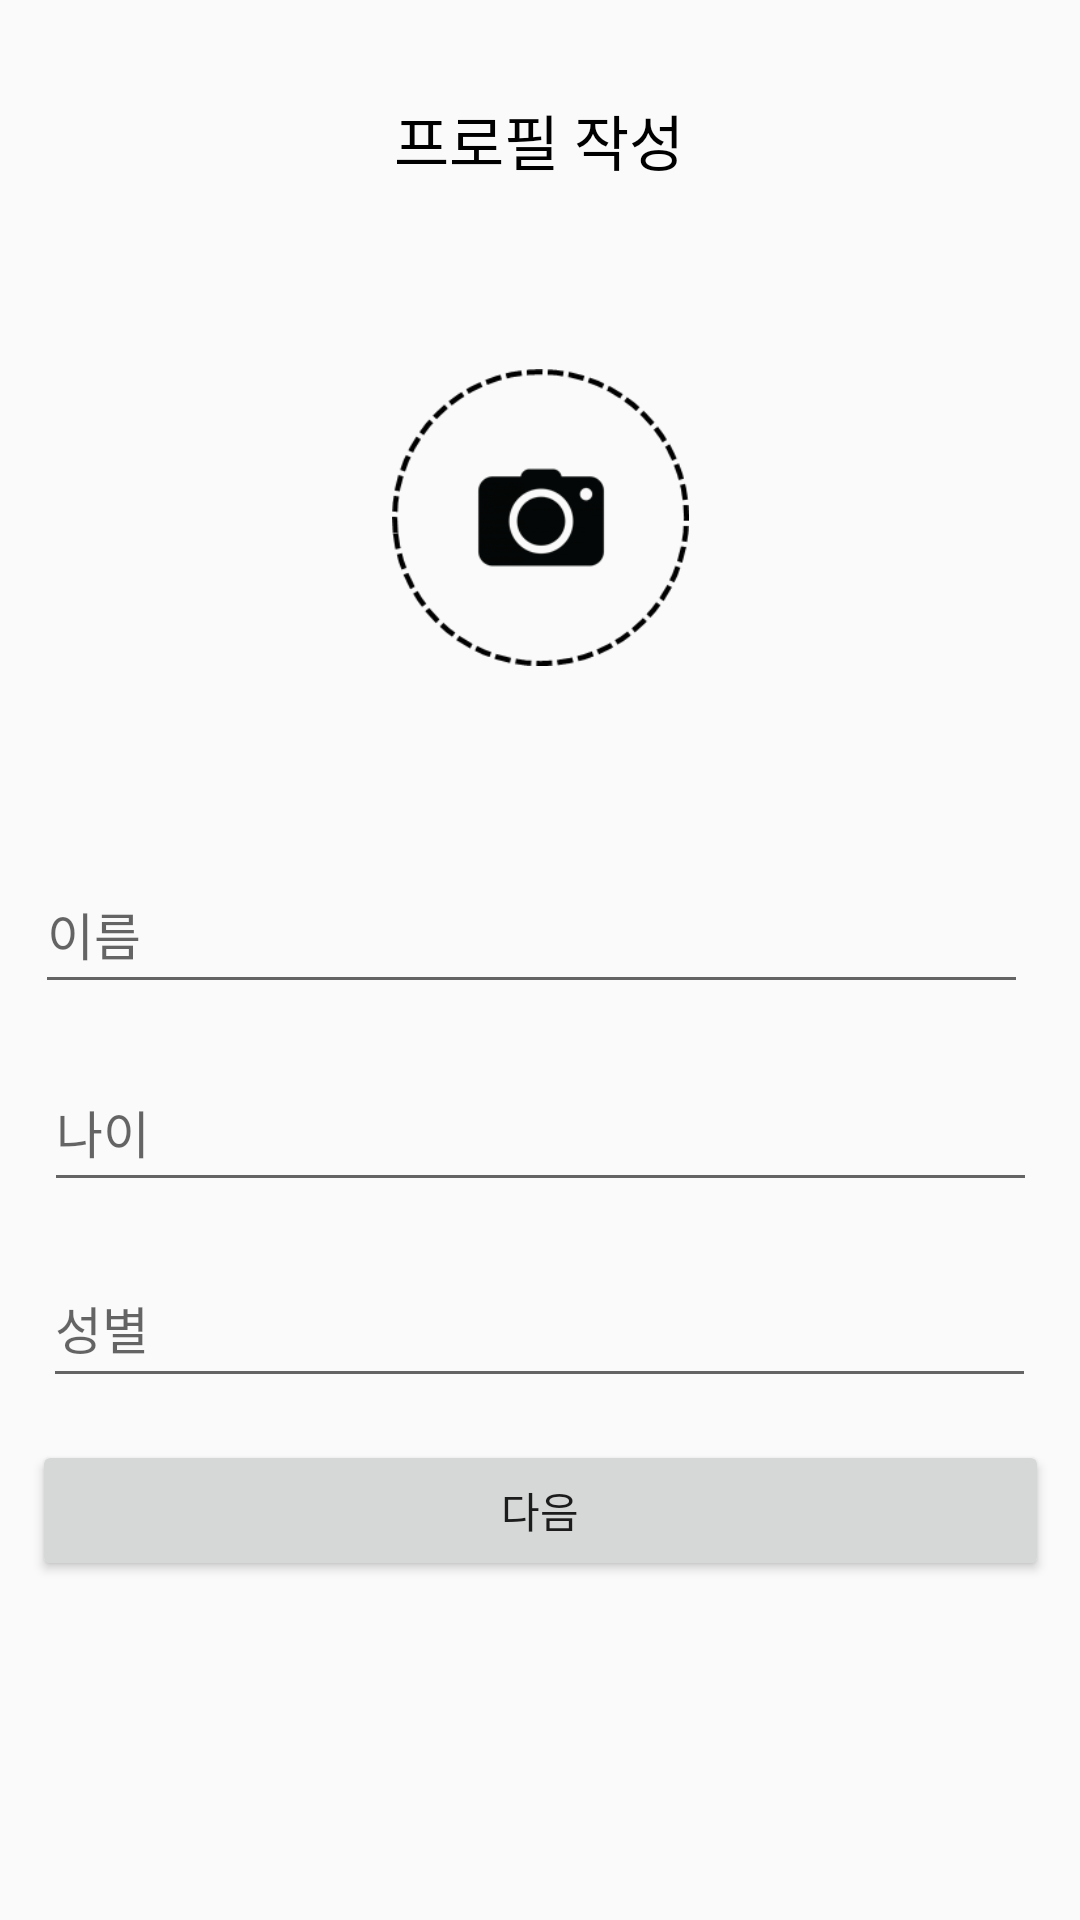

Android layout source for this screen:
<!-- AndroidManifest.xml: application theme AppTheme -->
<!-- res/layout/activity_profile.xml -->
<?xml version="1.0" encoding="utf-8"?>
<android.support.constraint.ConstraintLayout xmlns:android="http://schemas.android.com/apk/res/android"
    xmlns:app="http://schemas.android.com/apk/res-auto"
    xmlns:tools="http://schemas.android.com/tools"
    android:layout_width="match_parent"
    android:layout_height="match_parent"
    tools:context=".ProfileActivity">


    <android.support.constraint.Guideline
        android:id="@+id/guideline16"
        android:layout_width="wrap_content"
        android:layout_height="wrap_content"
        android:orientation="vertical"
        app:layout_constraintEnd_toEndOf="parent"
        app:layout_constraintGuide_begin="371dp"
        app:layout_constraintHorizontal_bias="0.5"
        app:layout_constraintStart_toStartOf="parent" />

    <Button
        android:id="@+id/nextbutton"
        android:layout_width="339dp"
        android:layout_height="47dp"
        android:layout_marginStart="8dp"
        android:layout_marginLeft="8dp"
        android:layout_marginTop="8dp"
        android:layout_marginEnd="8dp"
        android:layout_marginRight="8dp"
        android:layout_marginBottom="8dp"
        android:text="다음"
        app:layout_constraintBottom_toBottomOf="parent"
        app:layout_constraintEnd_toEndOf="parent"
        app:layout_constraintStart_toStartOf="parent"
        app:layout_constraintTop_toTopOf="parent"
        app:layout_constraintVertical_bias="0.818"
        tools:ignore="MissingConstraints" />

    <EditText
        android:id="@+id/nameText"
        android:layout_width="331dp"
        android:layout_height="50dp"
        android:layout_marginTop="8dp"
        android:layout_marginEnd="8dp"
        android:layout_marginRight="8dp"
        android:layout_marginBottom="8dp"
        android:ems="10"
        android:hint="이름"
        android:inputType="textPersonName"
        android:textSize="17dp"
        app:layout_constraintBottom_toBottomOf="parent"
        app:layout_constraintEnd_toEndOf="parent"
        app:layout_constraintHorizontal_bias="0.555"
        app:layout_constraintStart_toStartOf="parent"
        app:layout_constraintTop_toTopOf="parent"
        app:layout_constraintVertical_bias="0.482"
        tools:ignore="MissingConstraints" />

    <EditText
        android:id="@+id/ageText"
        android:layout_width="331dp"
        android:layout_height="50dp"
        android:layout_marginStart="8dp"
        android:layout_marginLeft="8dp"
        android:layout_marginTop="8dp"
        android:layout_marginEnd="8dp"
        android:layout_marginRight="8dp"
        android:layout_marginBottom="8dp"
        android:ems="10"
        android:hint="나이"
        android:inputType="date"
        android:textSize="17dp"
        app:layout_constraintBottom_toBottomOf="parent"
        app:layout_constraintEnd_toEndOf="parent"
        app:layout_constraintStart_toStartOf="parent"
        app:layout_constraintTop_toTopOf="parent"
        app:layout_constraintVertical_bias="0.597"
        tools:ignore="MissingConstraints" />

    <EditText
        android:id="@+id/genderText"
        android:layout_width="331dp"
        android:layout_height="50dp"
        android:layout_marginStart="8dp"
        android:layout_marginLeft="8dp"
        android:layout_marginTop="8dp"
        android:layout_marginEnd="8dp"
        android:layout_marginRight="8dp"
        android:layout_marginBottom="8dp"
        android:ems="10"
        android:hint="성별"
        android:inputType="textPersonName"
        android:textSize="17dp"
        app:layout_constraintBottom_toBottomOf="parent"
        app:layout_constraintEnd_toEndOf="parent"
        app:layout_constraintHorizontal_bias="0.492"
        app:layout_constraintStart_toStartOf="parent"
        app:layout_constraintTop_toTopOf="parent"
        app:layout_constraintVertical_bias="0.711"
        tools:ignore="MissingConstraints" />

    <ImageView
        android:id="@+id/ivUser"
        android:layout_width="99dp"
        android:layout_height="99dp"
        android:layout_marginStart="8dp"
        android:layout_marginLeft="8dp"
        android:layout_marginTop="8dp"
        android:layout_marginEnd="8dp"
        android:layout_marginRight="8dp"
        android:layout_marginBottom="8dp"
        android:adjustViewBounds="true"
        android:background="#00ffffff"
        android:scaleType="fitCenter"
        app:layout_constraintBottom_toBottomOf="parent"
        app:layout_constraintEnd_toEndOf="parent"
        app:layout_constraintStart_toStartOf="parent"
        app:layout_constraintTop_toTopOf="parent"
        app:layout_constraintVertical_bias="0.219"
        app:srcCompat="@drawable/ficture"
        tools:ignore="MissingConstraints" />

    <TextView
        android:id="@+id/profiletext1"
        android:layout_width="wrap_content"
        android:layout_height="wrap_content"
        android:layout_marginStart="8dp"
        android:layout_marginLeft="8dp"
        android:layout_marginTop="32dp"
        android:layout_marginEnd="8dp"
        android:layout_marginRight="8dp"
        android:layout_marginBottom="8dp"
        android:text="프로필 작성"
        android:textColor="#000000"
        android:textSize="20dp"
        app:layout_constraintBottom_toBottomOf="parent"
        app:layout_constraintEnd_toEndOf="parent"
        app:layout_constraintHorizontal_bias="0.498"
        app:layout_constraintStart_toStartOf="parent"
        app:layout_constraintTop_toTopOf="parent"
        app:layout_constraintVertical_bias="0.0"
        tools:ignore="MissingConstraints" />

    <android.support.constraint.Guideline
        android:id="@+id/guideline7"
        android:layout_width="wrap_content"
        android:layout_height="wrap_content"
        android:orientation="vertical"
        app:layout_constraintGuide_begin="40dp" />

    <android.support.constraint.Guideline
        android:id="@+id/guideline9"
        android:layout_width="wrap_content"
        android:layout_height="wrap_content"
        android:orientation="horizontal"
        app:layout_constraintGuide_begin="32dp" />

</android.support.constraint.ConstraintLayout>
<!-- resources referenced by this layout -->
<resources>
  <!-- drawable ficture: png bitmap (drawable, 6327 bytes) -->
  <style name="AppTheme" parent="Theme.AppCompat.Light.DarkActionBar">
          
          <item name="colorPrimary">@color/colorPrimary</item>
          <item name="colorPrimaryDark">@color/colorPrimaryDark</item>
          <item name="colorAccent">#A6A6A6</item>
          <item name="windowActionBar">false</item>
          <item name="windowNoTitle">true</item>
      </style>
  <!-- not gathered from this repository: default colours our renderer supplied (Android Studio template values) -->
  <color name="colorPrimary">#FF6200EE</color>
  <color name="colorPrimaryDark">#FF3700B3</color>
</resources>
